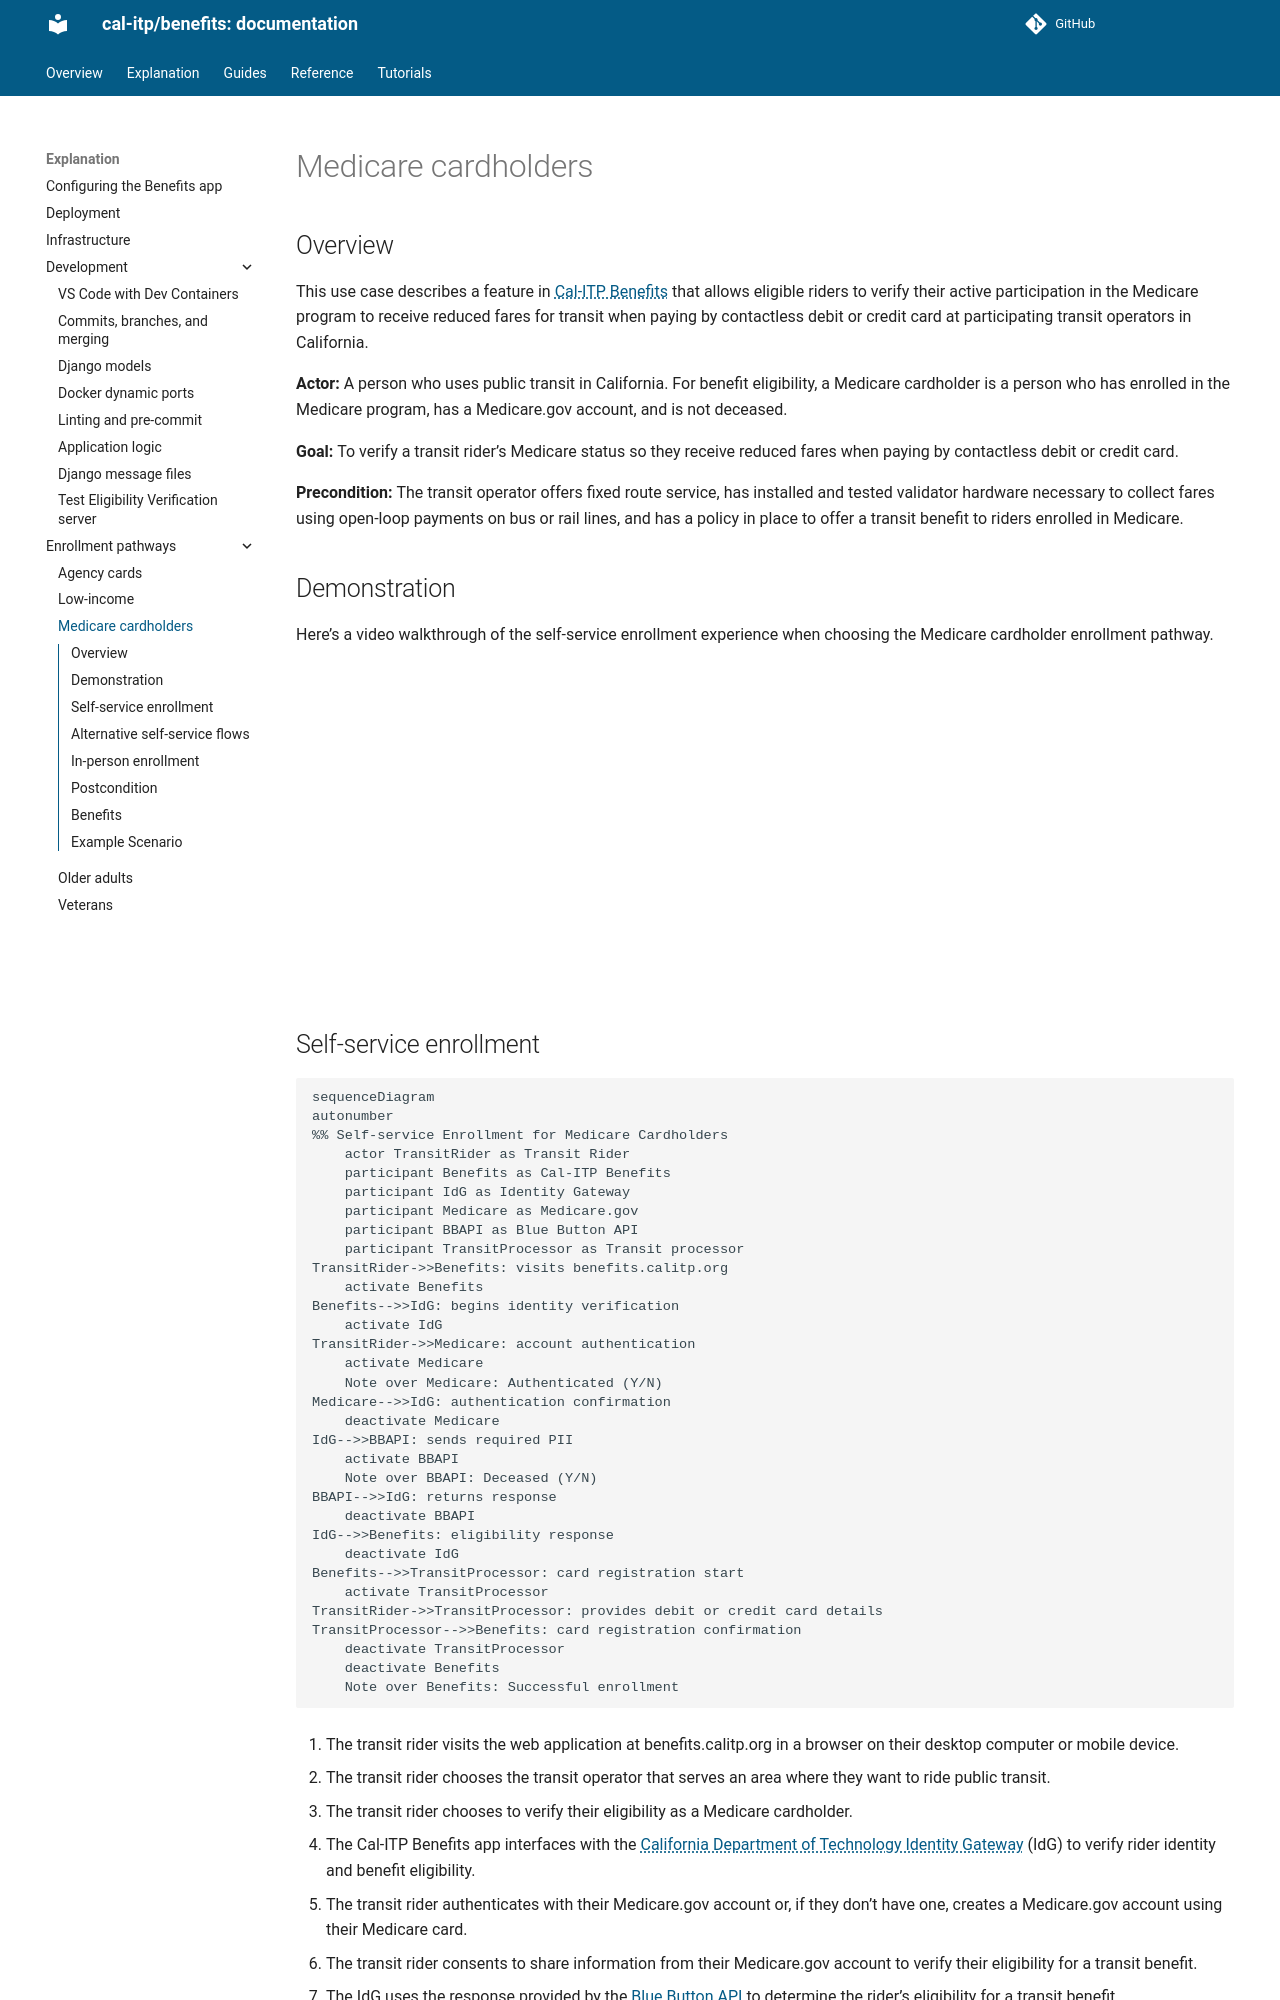

repository: cal-itp/benefits · page: explanation/enrollment-pathways/medicare-cardholders/index.html · generator: mkdocs

# Medicare cardholders

## Overview

This use case describes a feature in [Cal-ITP Benefits](https://benefits.calitp.org) that allows eligible riders to verify their active participation in the Medicare program to receive reduced fares for transit when paying by contactless debit or credit card at participating transit operators in California.

**Actor:** A person who uses public transit in California. For benefit eligibility, a Medicare cardholder is a person who has enrolled in the Medicare program, has a Medicare.gov account, and is not deceased.

**Goal:** To verify a transit rider’s Medicare status so they receive reduced fares when paying by contactless debit or credit card.

**Precondition:** The transit operator offers fixed route service, has installed and tested validator hardware necessary to collect fares using open-loop payments on bus or rail lines, and has a policy in place to offer a transit benefit to riders enrolled in Medicare.

## Demonstration

Here's a video walkthrough of the self-service enrollment experience when choosing the Medicare cardholder enrollment pathway.

<iframe width="560" height="315" src="https://www.youtube-nocookie.com/embed/YZylD7oAbso?si=1aUb26LYDgkm_SCo" title="YouTube video player" frameborder="0" allow="accelerometer; autoplay; clipboard-write; encrypted-media; gyroscope; picture-in-picture; web-share" referrerpolicy="strict-origin-when-cross-origin" allowfullscreen></iframe>

## Self-service enrollment

```mermaid
sequenceDiagram
autonumber
%% Self-service Enrollment for Medicare Cardholders
    actor TransitRider as Transit Rider
    participant Benefits as Cal-ITP Benefits
    participant IdG as Identity Gateway
    participant Medicare as Medicare.gov
    participant BBAPI as Blue Button API
    participant TransitProcessor as Transit processor
TransitRider->>Benefits: visits benefits.calitp.org
    activate Benefits
Benefits-->>IdG: begins identity verification
    activate IdG
TransitRider->>Medicare: account authentication
    activate Medicare
    Note over Medicare: Authenticated (Y/N)
Medicare-->>IdG: authentication confirmation
    deactivate Medicare
IdG-->>BBAPI: sends required PII
    activate BBAPI
    Note over BBAPI: Deceased (Y/N)
BBAPI-->>IdG: returns response
    deactivate BBAPI
IdG-->>Benefits: eligibility response
    deactivate IdG
Benefits-->>TransitProcessor: card registration start
    activate TransitProcessor
TransitRider->>TransitProcessor: provides debit or credit card details
TransitProcessor-->>Benefits: card registration confirmation
    deactivate TransitProcessor
    deactivate Benefits
    Note over Benefits: Successful enrollment
```

1. The transit rider visits the web application at benefits.calitp.org in a browser on their desktop computer or mobile device.

1. The transit rider chooses the transit operator that serves an area where they want to ride public transit.

1. The transit rider chooses to verify their eligibility as a Medicare cardholder.

1. The Cal-ITP Benefits app interfaces with the [California Department of Technology Identity Gateway](https://digitalidstrategy.cdt.ca.gov/primary-elements.html) (IdG) to verify rider identity and benefit eligibility.

1. The transit rider authenticates with their Medicare.gov account or, if they don’t have one, creates a Medicare.gov account using their Medicare card.

1. The transit rider consents to share information from their Medicare.gov account to verify their eligibility for a transit benefit.

1. The IdG uses the response provided by the [Blue Button API](https://bluebutton.cms.gov/) to determine the rider’s eligibility for a transit benefit.

1. The IdG then passes an eligibility response as Medicare enrollment status = TRUE to the Cal-ITP Benefits app to indicate the person is eligible for a benefit.

1. The transit rider provides the debit or credit card details they use to pay for transit to the [transit processor](../../index.md#transit-processors) that facilitates fare collection for the transit provider.

1. The app registers the transit rider’s debit or credit card for reduced fares.
